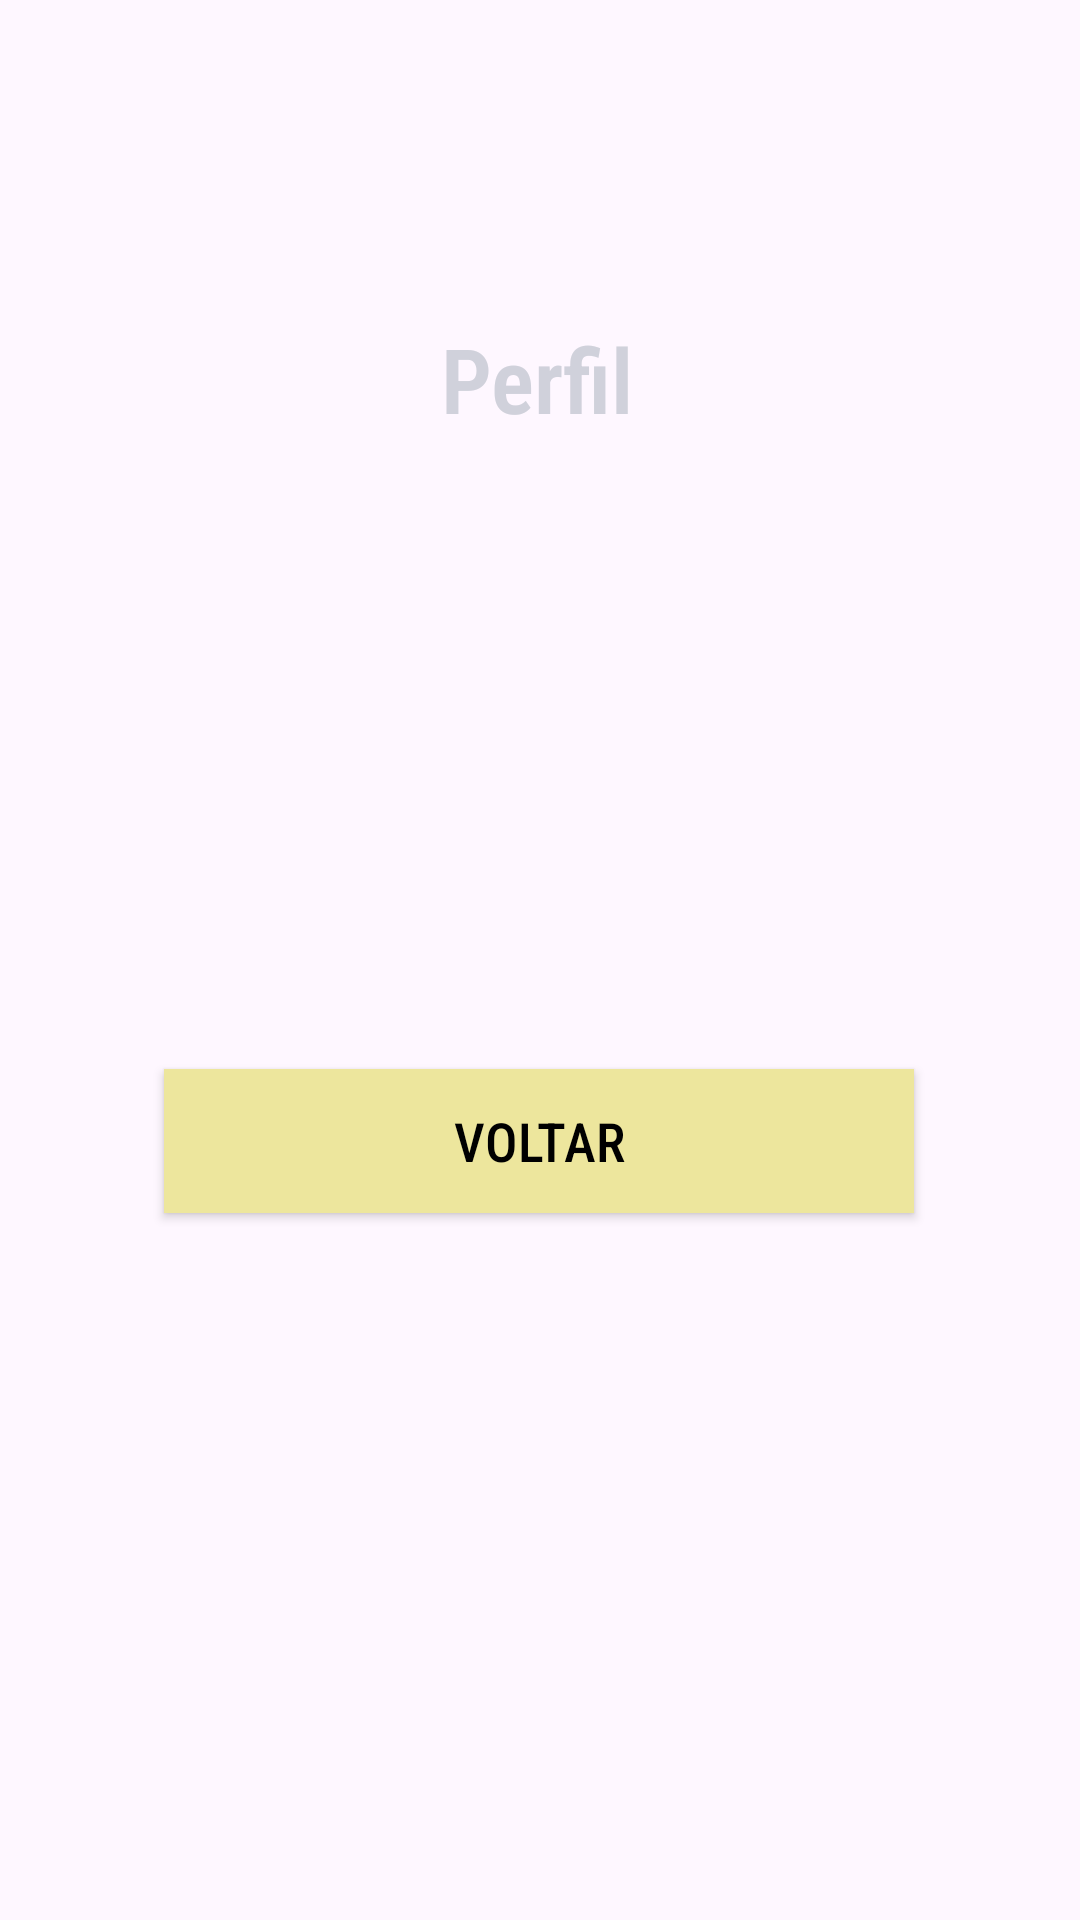

Write the Android layout XML for this screen, with the resource values it uses.
<!-- AndroidManifest.xml: application theme Theme.Login -->
<!-- res/layout/activity_perfil.xml -->
<?xml version="1.0" encoding="utf-8"?>
<androidx.constraintlayout.widget.ConstraintLayout xmlns:android="http://schemas.android.com/apk/res/android"
    xmlns:app="http://schemas.android.com/apk/res-auto"
    xmlns:tools="http://schemas.android.com/tools"
    android:layout_width="match_parent"
    android:layout_height="match_parent"
    android:padding="30dp">

    <TextView
        android:id="@+id/txtNomePerfil"
        android:layout_width="296dp"
        android:layout_height="50dp"
        android:layout_marginTop="16dp"
        app:layout_constraintEnd_toEndOf="parent"
        app:layout_constraintHorizontal_bias="0.49"
        app:layout_constraintStart_toStartOf="parent"
        app:layout_constraintTop_toBottomOf="@id/tituloPerfil" />

    <TextView
        android:id="@+id/txtSenhaPerfil"
        android:layout_width="296dp"
        android:layout_height="50dp"
        android:layout_marginTop="8dp"
        app:layout_constraintEnd_toEndOf="parent"
        app:layout_constraintHorizontal_bias="0.49"
        app:layout_constraintStart_toStartOf="parent"
        app:layout_constraintTop_toBottomOf="@id/txtEmailPerfil" />

    <TextView
        android:id="@+id/txtEmailPerfil"
        android:layout_width="296dp"
        android:layout_height="50dp"
        android:layout_marginTop="8dp"
        app:layout_constraintEnd_toEndOf="parent"
        app:layout_constraintHorizontal_bias="0.49"
        app:layout_constraintStart_toStartOf="parent"
        app:layout_constraintTop_toBottomOf="@id/txtNomePerfil" />

    <Button
        android:id="@+id/btnVoltarPerfil"
        android:layout_width="wrap_content"
        android:layout_height="wrap_content"
        android:layout_marginTop="28dp"
        android:background="@color/amarelo_claro"
        android:fontFamily="sans-serif-condensed-medium"
        android:minWidth="250dp"
        android:text="@string/voltar"
        android:textColor="@color/black"
        android:textSize="18sp"
        app:layout_constraintEnd_toEndOf="parent"
        app:layout_constraintHorizontal_bias="0.495"
        app:layout_constraintStart_toStartOf="parent"
        app:layout_constraintTop_toBottomOf="@id/txtSenhaPerfil" />

    <TextView
        android:id="@+id/tituloPerfil"
        android:layout_width="wrap_content"
        android:layout_height="wrap_content"
        android:layout_marginTop="76dp"
        android:fontFamily="sans-serif-condensed-light"
        android:text="Perfil"
        android:textColor="@color/lilas"
        android:textSize="30sp"
        android:textStyle="bold"
        app:layout_constraintEnd_toEndOf="parent"
        app:layout_constraintHorizontal_bias="0.496"
        app:layout_constraintStart_toStartOf="parent"
        app:layout_constraintTop_toTopOf="parent" />

</androidx.constraintlayout.widget.ConstraintLayout>
<!-- resources referenced by this layout -->
<resources>
  <color name="amarelo_claro">#EDE69D</color>
  <color name="black">#FF000000</color>
  <color name="lilas">#D0D1DB</color>
  <string name="voltar">Voltar</string>
  <style name="Theme.Login" parent="Base.Theme.Login" />
  <style name="Base.Theme.Login" parent="Theme.Material3.DayNight.NoActionBar">
          
          <item name="colorPrimary">@color/amarelo_escuro</item>
          <item name="colorOnPrimary">@color/amarelo_claro</item>
          <item name="colorSecondary">@color/lilas</item>
          <item name="colorTertiary">@color/cinza</item>
      </style>
  <color name="amarelo_escuro">#EBE773</color>
  <color name="cinza">#D6D5A9</color>
</resources>
